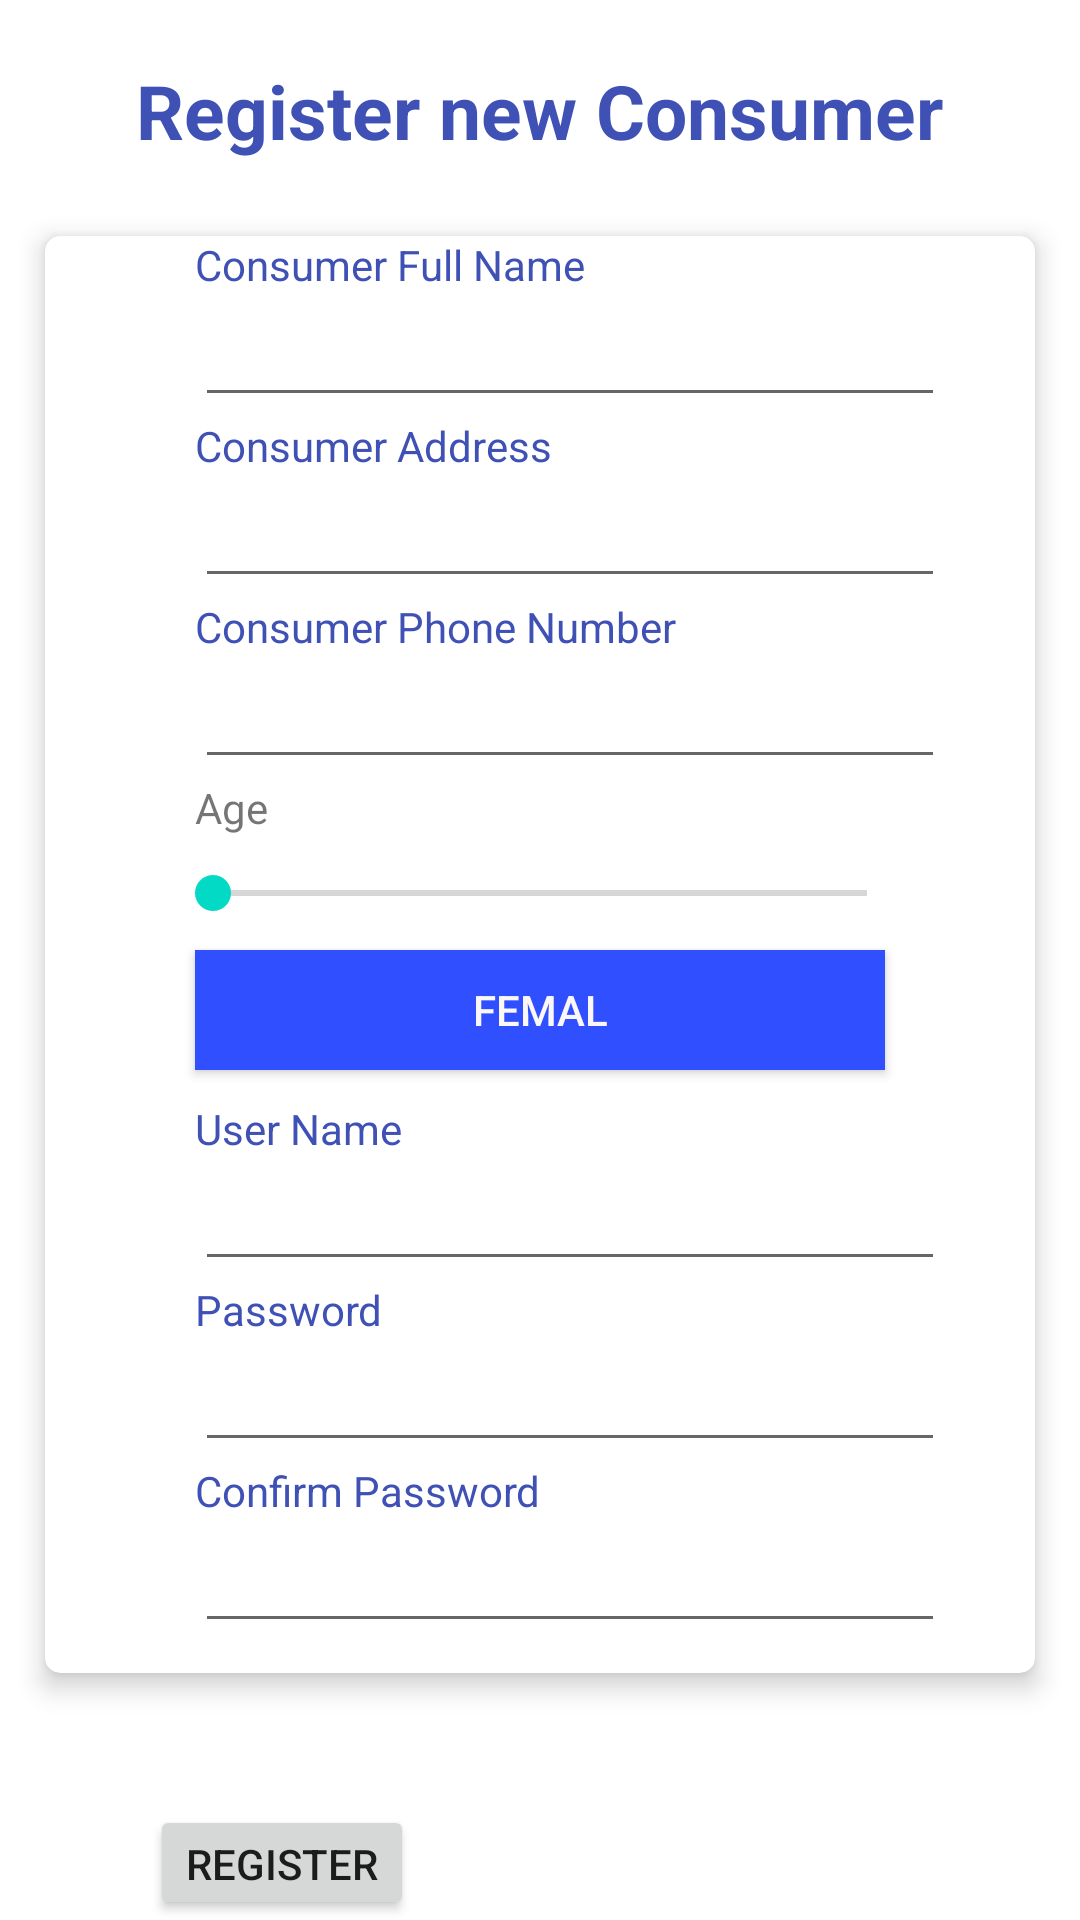

Produce the Android XML layout that renders to this screen, including the resource entries it uses.
<!-- AndroidManifest.xml: application theme Theme.WaterAuthorityServices -->
<!-- res/layout/activity_register.xml -->
<?xml version="1.0" encoding="utf-8"?>
<LinearLayout xmlns:android="http://schemas.android.com/apk/res/android"
    xmlns:app="http://schemas.android.com/apk/res-auto"
    xmlns:tools="http://schemas.android.com/tools"
    android:layout_width="match_parent"
    android:layout_height="match_parent"
    android:orientation="vertical"
    tools:context=".Register">

    <TextView
        android:id="@+id/textView5"
        android:layout_width="wrap_content"
        android:layout_height="wrap_content"
        android:layout_gravity="center"
        android:layout_marginTop="20dp"
        android:layout_marginBottom="10dp"
        android:text="Register new Consumer"
        android:textColor="#3F51B5"
        android:textSize="25dp"
        android:textStyle="bold" />

    <androidx.cardview.widget.CardView
        android:layout_width="match_parent"
        android:layout_height="wrap_content"
        android:layout_margin="15dp"
        app:cardCornerRadius="5dp"
        app:cardElevation="5dp">

        <LinearLayout
            android:layout_width="match_parent"
            android:layout_height="match_parent"
            android:orientation="vertical">

            <TextView
                android:id="@+id/textView6"
                android:layout_width="wrap_content"
                android:layout_height="wrap_content"
                android:layout_marginLeft="50dp"
                android:ems="10"
                android:text="Consumer Full Name"
                android:textColor="#3F51B5" />

            <EditText
                android:id="@+id/etConsumerName"
                android:layout_width="250dp"
                android:layout_height="wrap_content"
                android:layout_marginLeft="50dp"
                android:inputType="text" />

            <TextView
                android:id="@+id/textView7"
                android:layout_width="wrap_content"
                android:layout_height="wrap_content"
                android:layout_marginLeft="50dp"
                android:ems="10"
                android:text="Consumer Address"
                android:textColor="#3F51B5" />

            <EditText
                android:id="@+id/etConsumerAddress"
                android:layout_width="250dp"
                android:layout_height="wrap_content"
                android:layout_marginLeft="50dp"
                android:inputType="text" />

            <TextView
                android:id="@+id/textView8"
                android:layout_width="wrap_content"
                android:layout_height="wrap_content"
                android:layout_marginLeft="50dp"
                android:ems="10"
                android:text="Consumer Phone Number"
                android:textColor="#3F51B5" />

            <EditText
                android:id="@+id/etConsumerPhone"
                android:layout_width="250dp"
                android:layout_height="wrap_content"
                android:layout_marginLeft="50dp"
                android:inputType="phone"
                android:maxLength="10" />


            <TextView
                android:id="@+id/tvAge"
                android:layout_width="wrap_content"
                android:layout_height="wrap_content"
                android:layout_marginStart="50dp"
                android:layout_marginBottom="10dp"
                android:text="Age" />

            <SeekBar
                android:id="@+id/seekBarAge"
                android:layout_width="250dp"
                android:layout_height="wrap_content"
                android:layout_marginStart="40dp"
                android:layout_marginBottom="10dp"
                android:max="100"
                android:min="18" />


            <ToggleButton
                android:id="@+id/toggleGender"
                android:layout_width="match_parent"
                android:layout_height="40dp"
                android:layout_marginStart="50dp"
                android:layout_marginEnd="50dp"
                android:layout_marginBottom="10dp"
                android:background="#304FFE"
                android:textColor="#FBF7F7"
                android:textOff="Femal"
                android:textOn="Male" />

            <TextView
                android:id="@+id/textView9"
                android:layout_width="wrap_content"
                android:layout_height="wrap_content"
                android:layout_marginLeft="50dp"
                android:ems="10"
                android:text="User Name"
                android:textColor="#3F51B5" />

            <EditText
                android:id="@+id/etRegisterUserName"
                android:layout_width="250dp"
                android:layout_height="wrap_content"
                android:layout_marginLeft="50dp"
                android:inputType="text" />

            <TextView
                android:id="@+id/textView10"
                android:layout_width="wrap_content"
                android:layout_height="wrap_content"
                android:layout_marginLeft="50dp"
                android:ems="10"
                android:text="Password"
                android:textColor="#3F51B5" />

            <EditText
                android:id="@+id/etRegisterPassword"
                android:layout_width="250dp"
                android:layout_height="wrap_content"
                android:layout_marginLeft="50dp"
                android:inputType="textPassword" />

            <TextView
                android:id="@+id/textView11"
                android:layout_width="wrap_content"
                android:layout_height="wrap_content"
                android:layout_marginLeft="50dp"
                android:ems="10"
                android:text="Confirm Password"
                android:textColor="#3F51B5" />

            <EditText
                android:id="@+id/etPasswordConfirm"
                android:layout_width="250dp"
                android:layout_height="wrap_content"
                android:layout_marginLeft="50dp"
                android:layout_marginBottom="10dp"
                android:inputType="textPassword" />

        </LinearLayout>

    </androidx.cardview.widget.CardView>

    <TextView
        android:id="@+id/tvError"
        android:layout_width="wrap_content"
        android:layout_height="wrap_content"
        android:layout_marginLeft="50dp"
        android:ems="10"
        android:text=""
        android:textColor="#E91E63" />

    <Button
        android:id="@+id/btRegister"
        android:layout_width="wrap_content"
        android:layout_height="wrap_content"
        android:layout_marginLeft="50dp"
        android:layout_marginTop="10dp"
        android:onClick="RegisterNewConsumer"
        android:text="Register" />


</LinearLayout>
<!-- resources referenced by this layout -->
<resources>
  <style name="Theme.WaterAuthorityServices" parent="Theme.MaterialComponents.DayNight.DarkActionBar">
          
          <item name="colorPrimary">@color/purple_500</item>
          <item name="colorPrimaryVariant">@color/purple_700</item>
          <item name="colorOnPrimary">@color/white</item>
          
          <item name="colorSecondary">@color/teal_200</item>
          <item name="colorSecondaryVariant">@color/teal_700</item>
          <item name="colorOnSecondary">@color/black</item>
          
          <item name="android:statusBarColor">?attr/colorPrimaryVariant</item>
          
      </style>
  <color name="purple_500">#0D47A1</color>
  <color name="purple_700">#FF3700B3</color>
  <color name="white">#FFFFFFFF</color>
  <color name="teal_200">#FF03DAC5</color>
  <color name="teal_700">#FF018786</color>
  <color name="black">#FF000000</color>
</resources>
